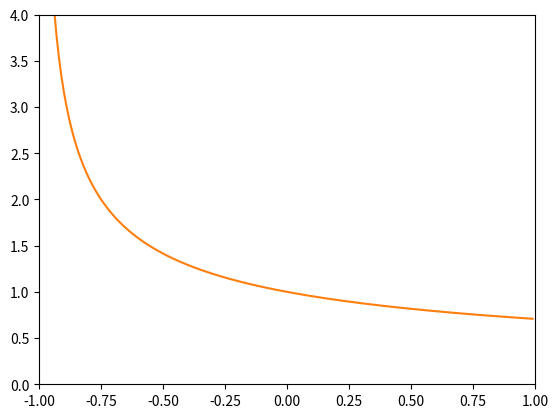

The matplotlib source for this figure:
import numpy as np
import matplotlib.pyplot as plt
import matplotlib.animation as anim

fig = plt.figure()
ax = plt.axes(xlim=(-1, 1), ylim=(0, 4))
#ax.grid()
line, = ax.plot([], [])
x = np.linspace(-0.99, 0.99, 200)

def mmbr(i,x):
    res = 1
    for k in range(1,i+1):
        res *= -x
        res /= 2*k
        res *= 2*k-1
    return res

def taylor(i, x):
    y1 = 1
    for j in range(2,i + 1):
        y1 += mmbr(j,x)
    return y1

def init():
    line.set_data([], [])
    return line,

def animate(i):
    y = taylor(i, x)
    line.set_data(x, y)
    return line,

anim = anim.FuncAnimation(fig, animate, init_func=init,
                          frames=100, interval=200, blit=False)
func1 = 1 / ((1 + x)**0.5)
plt.plot(x, func1)
plt.show()
